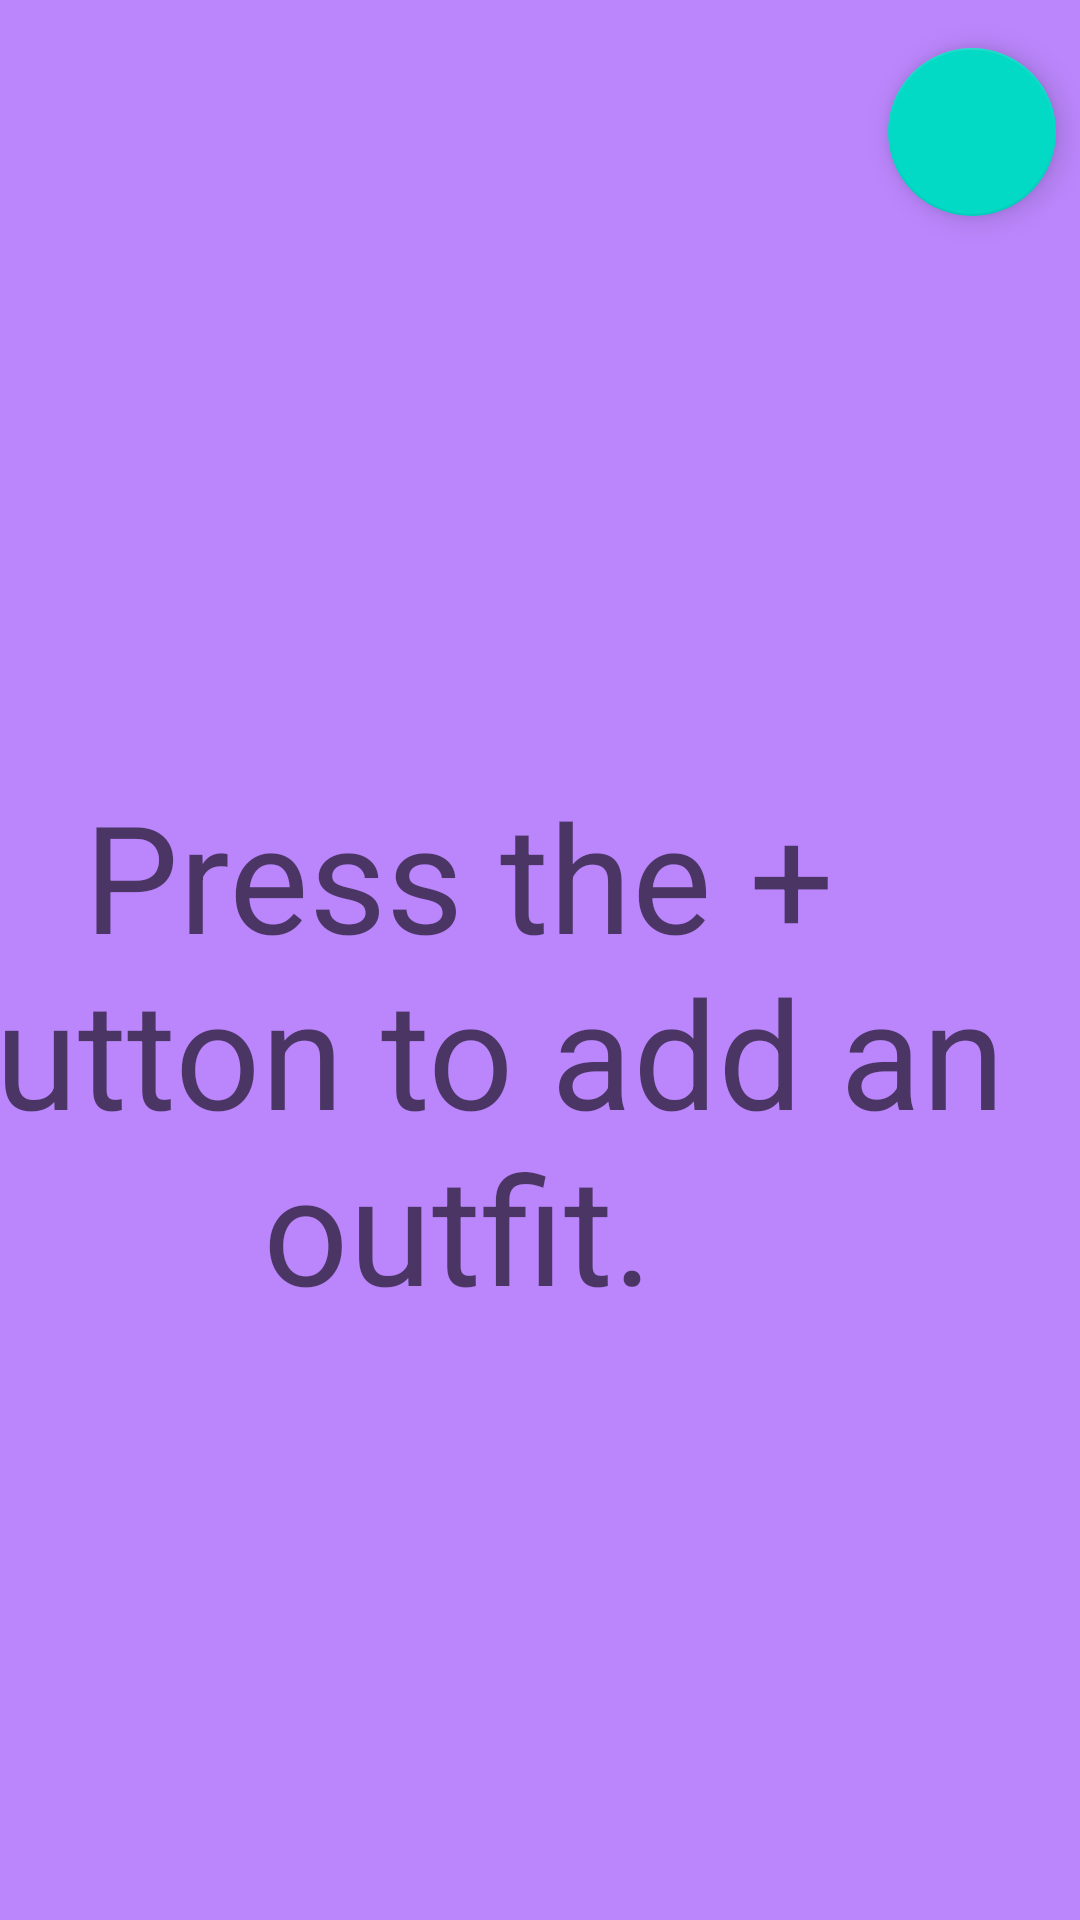

Android layout source for this screen:
<!-- AndroidManifest.xml: application theme Theme.Menu -->
<!-- res/layout/fragment_outfit.xml -->
<?xml version="1.0" encoding="utf-8"?>
<androidx.constraintlayout.widget.ConstraintLayout xmlns:android="http://schemas.android.com/apk/res/android"
    xmlns:tools="http://schemas.android.com/tools"
    android:layout_width="match_parent"
    android:layout_height="match_parent"
    xmlns:app="http://schemas.android.com/apk/res-auto"
    android:columnCount="2"
    tools:context=".OutfitFragment"
    android:background="@color/purple_200">

    <com.google.android.material.floatingactionbutton.FloatingActionButton
        android:id="@+id/add_outfits"
        android:layout_width="wrap_content"
        app:layout_constraintTop_toTopOf="parent"
        app:layout_constraintEnd_toEndOf="parent"
        android:layout_height="56dp"
        android:layout_marginTop="16dp"
        android:layout_marginEnd="8dp"
        android:src="@drawable/ic_add"
        app:fabSize="normal" />


        <androidx.recyclerview.widget.RecyclerView
            android:id="@+id/recyclerViewOutfit"
            android:layout_width="match_parent"
            android:layout_height="match_parent"
            android:layout_alignParentStart="true"
            android:layout_marginStart="0dp"
            android:layout_marginTop="70dp"/>

    <TextView
        android:id="@+id/textViewEmpty_Outfit"
        android:layout_width="399dp"
        android:layout_height="197dp"
        android:layout_alignParentStart="true"
        android:layout_alignParentTop="true"
        android:layout_alignParentEnd="true"
        android:layout_marginTop="252dp"
        android:layout_marginEnd="8dp"
        android:gravity="center"
        android:hint="Press the + button to add an outfit."
        android:textSize="50sp"
        app:layout_constraintEnd_toEndOf="parent"
        app:layout_constraintTop_toTopOf="parent" />


</androidx.constraintlayout.widget.ConstraintLayout>
<!-- resources referenced by this layout -->
<resources>
  <color name="purple_200">#FFBB86FC</color>
  <style name="Theme.Menu" parent="Theme.MaterialComponents.DayNight.DarkActionBar">
          
          <item name="colorPrimary">@color/purple_500</item>
          <item name="colorPrimaryVariant">@color/purple_700</item>
          <item name="colorOnPrimary">@color/white</item>
          
          <item name="colorSecondary">@color/teal_200</item>
          <item name="colorSecondaryVariant">@color/teal_700</item>
          <item name="colorOnSecondary">@color/black</item>
          
          <item name="android:statusBarColor" tools:targetApi="l">?attr/colorPrimaryVariant</item>
          
      </style>
  <color name="purple_500">#FF6200EE</color>
  <color name="purple_700">#FF3700B3</color>
  <color name="white">#FFFFFFFF</color>
  <color name="teal_200">#FF03DAC5</color>
  <color name="teal_700">#FF018786</color>
  <color name="black">#FF000000</color>
</resources>
